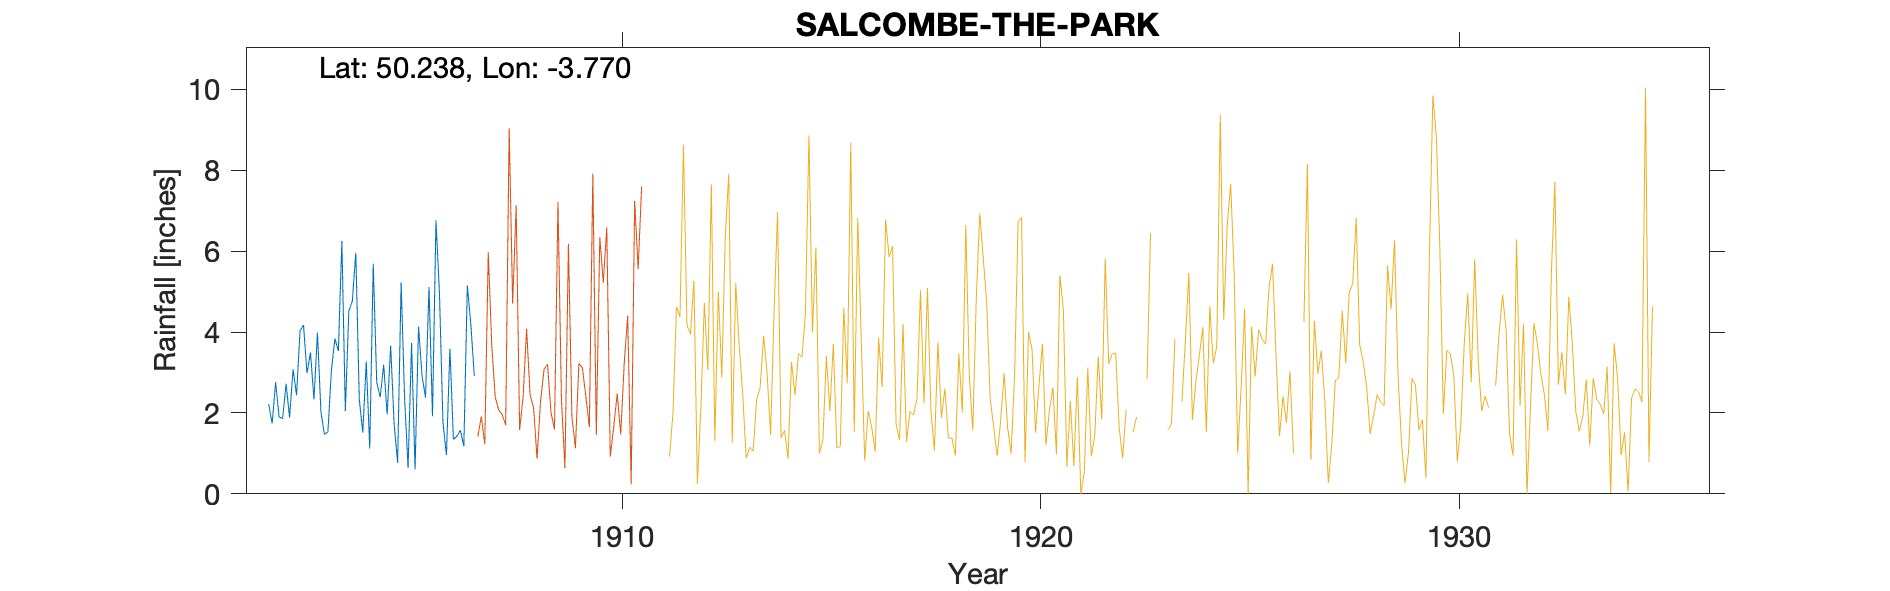

Source data for this figure (header and first rows):
SALCOMBE-THE-PARK-(HOLM-LEIGH), , , , , , , , 
Grid ref, SX738391, Long, -3.77, Lat, 50.24, Elevation, 111, ft
Station no, RR7905, , , , , , , 
, 1900, 1901, 1902, 1903, 1904, 1905, 1906, 
January, , , 2.22, 3.49, 4.76, 1.72, 6.76, 
February, , , 1.74, 2.33, 5.96, 0.77, 4.96, 
March, , , 2.76, 3.98, 2.33, 5.22, 1.77, 
April, , , 1.9, 2.02, 1.51, 2.36, 0.96, 
May, , , 1.86, 1.47, 3.27, 0.64, 3.59, 
June, , , 2.72, 1.53, 1.12, 3.73, 1.35, 
July, , , 1.88, 3.05, 5.69, 0.6, 1.42, 
August, , , 3.08, 3.84, 2.76, 4.13, 1.57, 
September, , , 2.44, 3.53, 2.39, 2.92, 1.18, 
October, , , 4.03, 6.25, 3.19, 2.38, 5.15, 
November, , , 4.17, 2.05, 1.97, 5.11, 4.19, 
December, , , 2.98, 4.52, 3.66, 1.92, 2.91, 
Total, , , 31.78, 38.06, 38.61, 31.5, 35.81, 
Holm Leigh, , , , , , , , 
1907 Gauge moved to Rocklands Unknown mo…, , , , , , , , 
